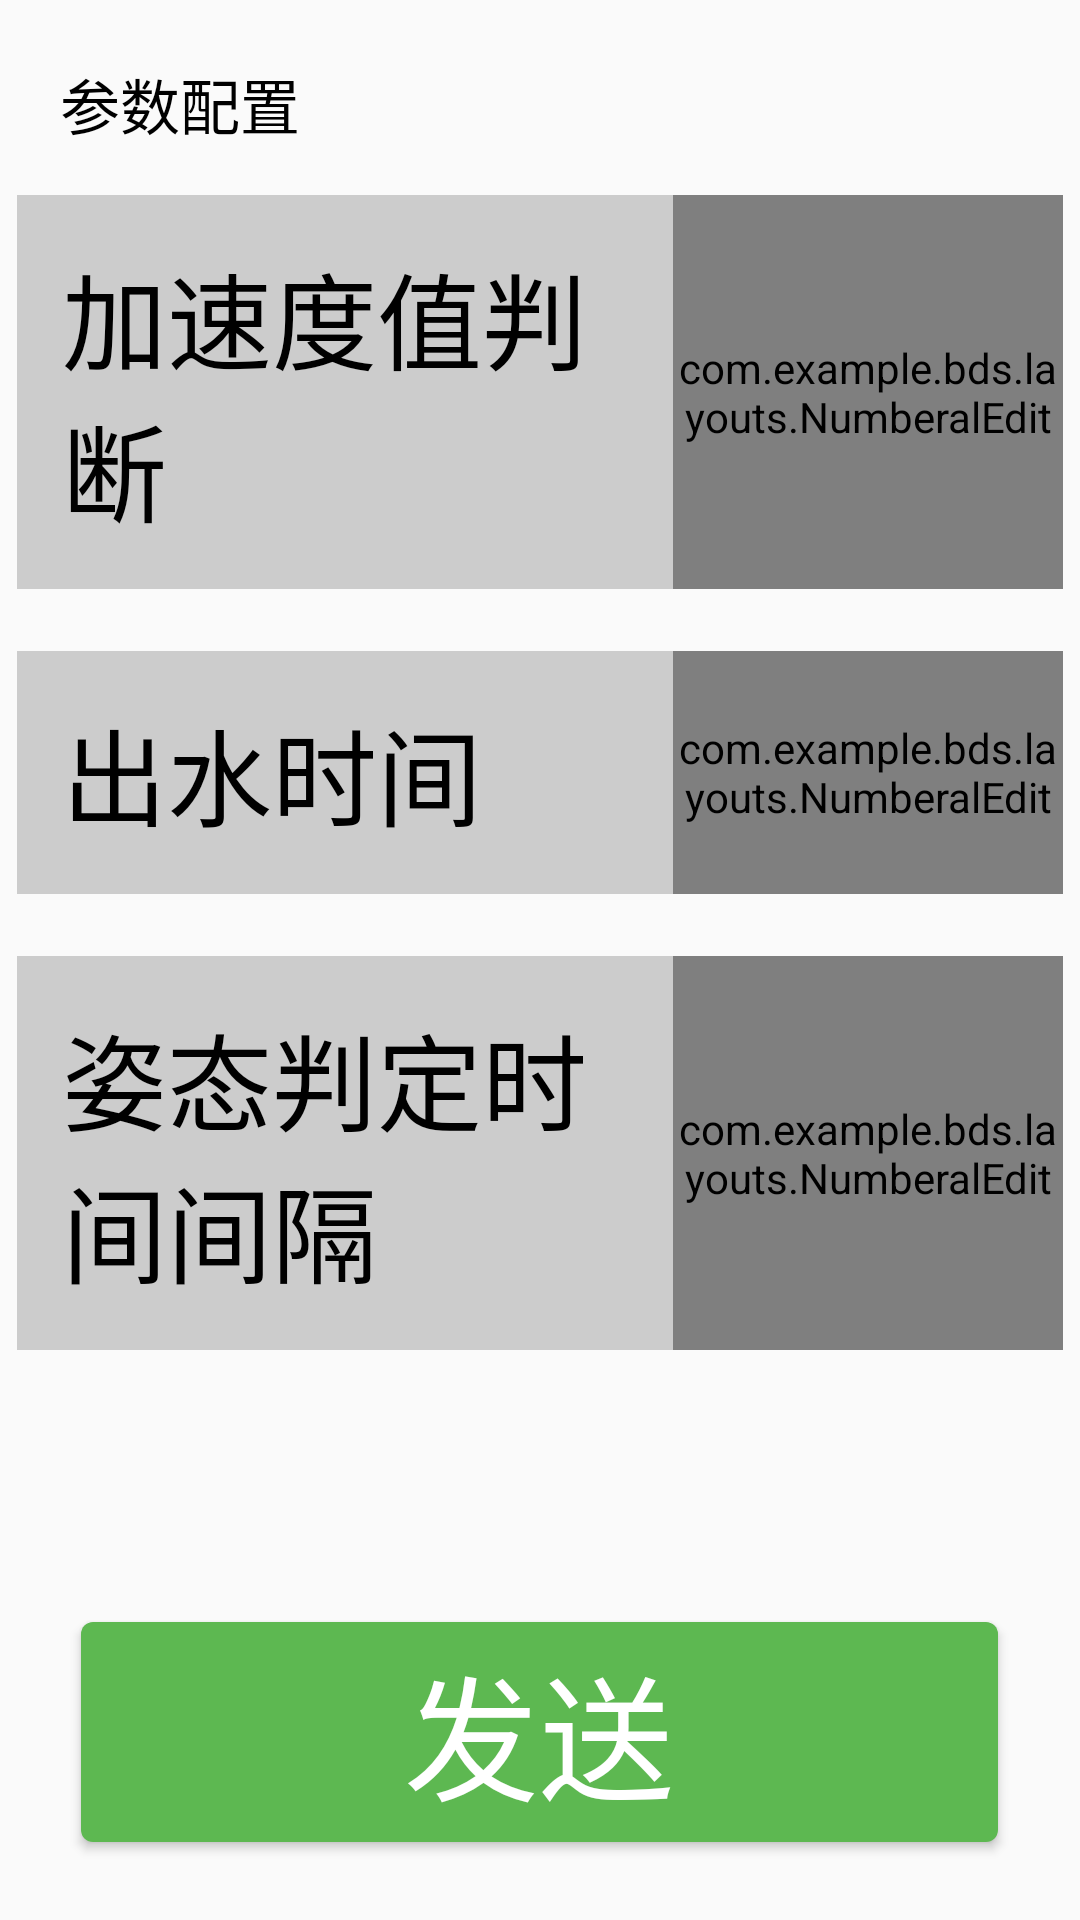

Reconstruct the res/layout file that produces this screen, plus the resources it refers to.
<!-- AndroidManifest.xml: application theme AppTheme.NoActionBar -->
<!-- res/layout/fragment_params.xml -->
<?xml version="1.0" encoding="utf-8"?>
<FrameLayout xmlns:android="http://schemas.android.com/apk/res/android"
    xmlns:BDS="http://schemas.android.com/apk/res-auto"
    xmlns:tools="http://schemas.android.com/tools"
    android:layout_width="match_parent"
    android:layout_height="match_parent"
    tools:context=".homefragments.ParamsFragment">

    <TableLayout
        android:id="@+id/selfcheck_table"
        android:layout_width="fill_parent"
        android:layout_height="wrap_content"
        android:orientation="vertical"
        android:layout_marginLeft="5dp"
        android:layout_marginRight="5dp"
        android:layout_marginBottom="5dp"
        android:layout_marginTop="5dp">

        <TextView
            android:padding="15dip"
            android:id="@+id/pg"
            android:layout_height="match_parent"
            android:text="@string/param_title"
            android:textFontWeight="1000"
            android:textSize="20sp"
            android:gravity="left"
            android:textColor="#000"
            />
        <TableRow
            android:layout_width="fill_parent"
            android:layout_height="20dip"
            android:layout_margin="0.5dip"
            android:background="#ffcccccc"
            android:orientation="horizontal">
            <TableRow
                android:layout_weight=".7"
                android:layout_height="match_parent"
                >
                <TextView
                    android:padding="15dip"
                    android:textColor="#000"
                    android:id="@+id/speed"
                    android:gravity="left"
                    android:textSize="35sp"
                    android:layout_height="match_parent"
                    android:text="@string/param_content1"
                    />
            </TableRow>
            <TableRow
                android:layout_weight="1"
                android:layout_height="match_parent">
                <com.example.bds.layouts.NumberalEdit
                    android:id="@+id/accespeedRange"
                    android:layout_width="wrap_content"
                    android:layout_height="match_parent"
                    android:gravity="center_horizontal"
                    BDS:maxNum="10"
                    android:text="7"
                    />
                <TextView android:text="(g)" android:textColor="#000"/>
            </TableRow>
        </TableRow>
        <TableRow
            android:layout_weight=".7"
            android:layout_height="match_parent"
            >
            <TextView
                android:padding="15dip"
                android:textColor="#ff0033"
                android:gravity="center_horizontal"
                android:layout_height="match_parent"
                android:text="（加速度范围0-10）"
                android:textSize="20sp"
                />
        </TableRow>
        <TableRow
            android:layout_width="fill_parent"
            android:layout_height="20dip"
            android:layout_margin="0.5dip"
            android:background="#ffcccccc"
            android:orientation="horizontal">
            <TableRow
                android:layout_weight=".7"
                android:layout_height="match_parent"
                >
                <TextView
                    android:padding="15dip"
                    android:textSize="35sp"
                    android:textColor="#000"
                    android:gravity="left"
                    android:layout_height="match_parent"
                    android:text="@string/param_content2"
                    />
            </TableRow>
            <TableRow
                android:layout_weight="1"
                android:layout_height="match_parent"
                >
                <com.example.bds.layouts.NumberalEdit
                    android:id="@+id/outWaterTime"
                    android:layout_width="wrap_content"
                    android:layout_height="match_parent"
                    android:gravity="center_horizontal|left"
                    BDS:maxNum="120"
                    android:text="2"
                    />
                <TextView android:text="(s)" android:textColor="#000"/>
            </TableRow>
        </TableRow>
        <TableRow
            android:layout_weight=".7"
            android:layout_height="match_parent"
            >
            <TextView
                android:padding="15dip"
                android:textColor="#ff0033"
                android:gravity="center_horizontal"
                android:layout_height="match_parent"
                android:textSize="20sp"
                android:text="（出水时间范围0-120）"
                />
        </TableRow>
        <TableRow
            android:layout_width="fill_parent"
            android:layout_height="20dip"
            android:layout_margin="0.5dip"
            android:background="#ffcccccc"
            android:orientation="horizontal">
            <TableRow
                android:layout_weight=".7"
                android:layout_height="match_parent"
                >
                <TextView
                    android:padding="15dip"
                    android:textColor="#000"
                    android:gravity="left"
                    android:textSize="35sp"
                    android:layout_height="match_parent"
                    android:text="@string/param_content3"
                    />
            </TableRow>
            <TableRow
                android:layout_weight="1"
                android:layout_height="match_parent"
                >
                <com.example.bds.layouts.NumberalEdit
                    android:id="@+id/timeInterVal"
                    android:layout_width="wrap_content"
                    android:layout_height="match_parent"
                    android:gravity="center_horizontal|left"
                    android:text="60"
                    />
                <TextView android:text="(s)" android:textColor="#000"/>
            </TableRow>
        </TableRow>
        <TableRow
            android:layout_weight=".7"
            android:layout_height="match_parent"
            >
            <TextView
                android:padding="15dip"
                android:textColor="#ff0033"
                android:textSize="20sp"
                android:gravity="center_horizontal"
                android:layout_height="match_parent"
                android:text="（姿态判定时间间隔60—2550）"
                />
        </TableRow>
        <TableRow
            android:layout_width="fill_parent"
            android:layout_height="50dp"
            android:layout_marginTop="50dp"
            android:gravity="center"
            android:textSize="70sp"
            android:orientation="horizontal">
            <Button
                android:id="@+id/param_set"
                android:text="@string/param_send_config"
                android:textColor="#fff"
                android:textSize="45sp"
                android:layout_marginTop="15dip"
                android:layout_marginBottom="15dip"
                />
        </TableRow>
    </TableLayout>

</FrameLayout>
<!-- resources referenced by this layout -->
<resources>
  <string name="param_content1">加速度值判断</string>
  <string name="param_content2">出水时间</string>
  <string name="param_content3">姿态判定时间间隔</string>
  <string name="param_send_config">发送</string>
  <string name="param_title">参数配置</string>
  <style name="AppTheme.NoActionBar">
          <item name="windowActionBar">false</item>
          <item name="windowNoTitle">true</item>
      </style>
</resources>
